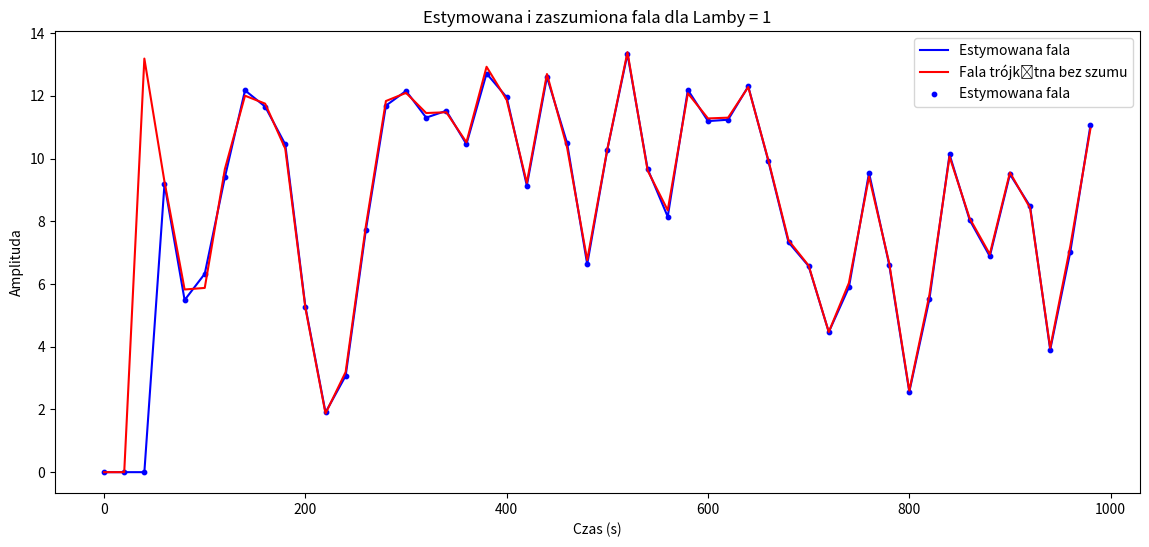

The matplotlib source for this figure: (Note: this script raises an exception after producing the figure.)
import matplotlib.pyplot as plt
import numpy as np
import random
import os
from matplotlib import cm

C = 0.7

def preparing_true_data(u_k, t, b_true):
    N = len(t)
    V_true = np.zeros(N)
    y_true = np.zeros(N)
    noise = np.zeros(N)
    for k in range(2, N):
        noise[k] = C *(random.random() + random.random() - 1)
        V_true[k] =  (b_true[0]*u_k[k] + b_true[1]*u_k[k-1] + b_true[2]*u_k[k-2])
        y_true[k] = V_true[k] + noise[k]
    return y_true, V_true, noise

def simulation(u_k, t,  b_true, Lambda):
    N = len(t)
    y_k, V_true, noise = preparing_true_data(u_k, t, b_true)
    
    P_k = np.array([[100, 0, 0],
                    [0, 100, 0],
                    [0, 0, 100]])

    b_est0 = np.zeros(N)
    b_est1 = np.zeros(N)
    b_est2 = np.zeros(N)
    b_estimated = np.zeros((3,N))
    # b_estimated = np.array([[b_est0[0]],
    #                         [b_est1[0]],
    #                         [b_est2[0]]])
    
    V_k = np.zeros(N)
    y_k_estimated = np.zeros(N)
    y_k_estimated = y_k
    MSE_sum = 0
    MSE_sum2 = 0
    for k in range(3, N):
        Phi = np.array([[u_k[k]],
                        [u_k[k-1]],
                        [u_k[k-2]]])

        # Calculate P_k - macierz kowariancji P_k to P(k-1) a new_P_k to P(k)
        new_P_k = 1/Lambda * (P_k - (np.dot(np.dot(np.dot(P_k,Phi),Phi.T),P_k))/ (Lambda + np.dot(np.dot(Phi.T, P_k),Phi)))
        P_k = new_P_k

        # Wyliczamy ze starym b nowe wyjście
        
        # Calculate b_estimated 
        B_estimated = [[b_estimated[0, k-1]],
                       [b_estimated[1, k-1]],
                       [b_estimated[2, k-1]]]
        b_estimated[:,k] = (B_estimated + (y_k[k] - np.dot(Phi.T, B_estimated)) * np.dot(P_k,Phi)).reshape((3,)) 

        V_k[k] =  (b_estimated[0][k]*u_k[k] + b_estimated[1][k]*u_k[k-1] + b_estimated[2][k]*u_k[k-2])
        y_k_estimated[k] = V_k[k] + noise[k]
        b_est0[k] = b_estimated[0][k]
        b_est1[k] = b_estimated[1][k]
        b_est2[k] = b_estimated[2][k]
        # V_k[k] =  (b_est0[k]*u_k[k] + b_est1[k]*u_k[k-1] + b_est2[k]*u_k[k-2])
        # y_k_estimated[k] = V_k[k] + noise[k]

        MSE_sum += (np.abs(V_k[k] - V_true[k]))**2
        MSE_sum2 += (np.abs(y_k_estimated[k] - y_k[k]))**2


    MSE = MSE_sum/(N-2)
    MSE2 = MSE_sum2/(N-2)
    print(f"MSE dla Lambdy = {Lambda} : {MSE}")
    print(f"MSE2 dla Lambdy = {Lambda} : {MSE2}")
    return V_k, V_true, y_k_estimated, y_k, b_est0, b_est1, b_est2
    

def image(t, u_k, b_true, Lambda):
    V_k, V_true, estimated_with_noise, y_k, b_est0, b_est1, b_est2 = simulation(u_k, t,  b_true, Lambda)
    fig = plt.figure(figsize=(14, 6))
    ax = fig.add_subplot(111)
    ax.plot(t, V_k, c='b', label="Estymowana fala") 
    ax.plot(t, V_true, c='r', label="Fala trójkątna bez szumu")
    ax.scatter(t, V_k, c='b', marker="o", s=10, label="Estymowana fala") 
    # ax.scatter(t, V_true, c='r', marker="o", s=10, label="Fala trójkątna bez szumu")
    # ax.scatter(t, estimated_with_noise, c='r', marker="o", s=10, label="Estymowana fala + szum")  
    # ax.scatter(t, y_k, c='g', marker="o", s=10, label="Zaszumiona fala trójkątna")
    # ax.plot(t, estimated_with_noise, c='r', label="Estymowana fala + szum")  
    # ax.plot(t, y_k, c='g', label="Zaszumiona fala trójkątna")
    ax.set_title(f'Estymowana i zaszumiona fala dla Lamby = {Lambda}')
    ax.legend(loc='upper right')
    ax.set_xlabel('Czas (s)')
    ax.set_ylabel('Amplituda')
    fig.savefig(os.path.join(os.path.dirname(__file__), "images_test", f"Estymowana_Lambda={Lambda}.png"))

    
    fig_est = plt.figure(figsize=(14, 6))
    ax_est = fig_est.add_subplot(111)
    ax_est.scatter(t, b_est0, c='r', marker="o", s=10, label="Estymowane b0 od Lambdy")  
    ax_est.plot(t, [b_true[0] for i in range(len(t))], c='black') 
    ax_est.scatter(t, b_est1, c='b', marker="o", s=10, label="Estymowane b1 od Lambdy")
    ax_est.plot(t, [b_true[1] for i in range(len(t))], c='black') 
    ax_est.scatter(t, b_est2, c='g', marker="o", s=10, label="Estymowane b2 od Lambdy") 
    ax_est.plot(t, [b_true[2] for i in range(len(t))], c='black') 
    ax_est.set_title(f'Estymowana i zaszumiona fala dla Lamby = {Lambda}')
    # ax_est.legend(loc='')
    ax_est.set_xlabel('Czas (s)')
    ax_est.set_ylabel('Amplituda')
    ax_est.grid(True)
    # ax_est.set_ylim(0, 5)
    fig_est.savefig(os.path.join(os.path.dirname(__file__), "images_test", f"B_estymowane_lambda={Lambda}.png"))


# ZNANE
# u_k
# -> u_k -- wartość na wejściu 
# y_k -> y_3 -- wartość na wyjściu
# SZUKANE
# b_true -> poprzez b_estimated
# INNE
# V_k -> sygnał po wyjściu z obiektu, którym mamy "sterować" 
def main():
    duration = 1000.0  # Duration of the u_k(seconds)
    N = 50
    t = np.linspace(0, duration, N, endpoint=False) # <class 'numpy.ndarray'>
    u_k = np.random.uniform(0, 3,  N)
    #u_k = [ random.random()-0.5 for _ in range(N)]
    # u_k = [1 for i in range(len(t))]

    Lambda = [1]
    b_0, b_1, b_2 = 2, 3, 1 #17.5, 10, 2.5
    b_true = [b_0, b_1, b_2]
    
    for i in range(len(Lambda)):
        image(t, u_k, b_true, Lambda[i])

    # image_MSE(t, u_k, b_true, Lambda)
    
if __name__ == "__main__":
    main()

